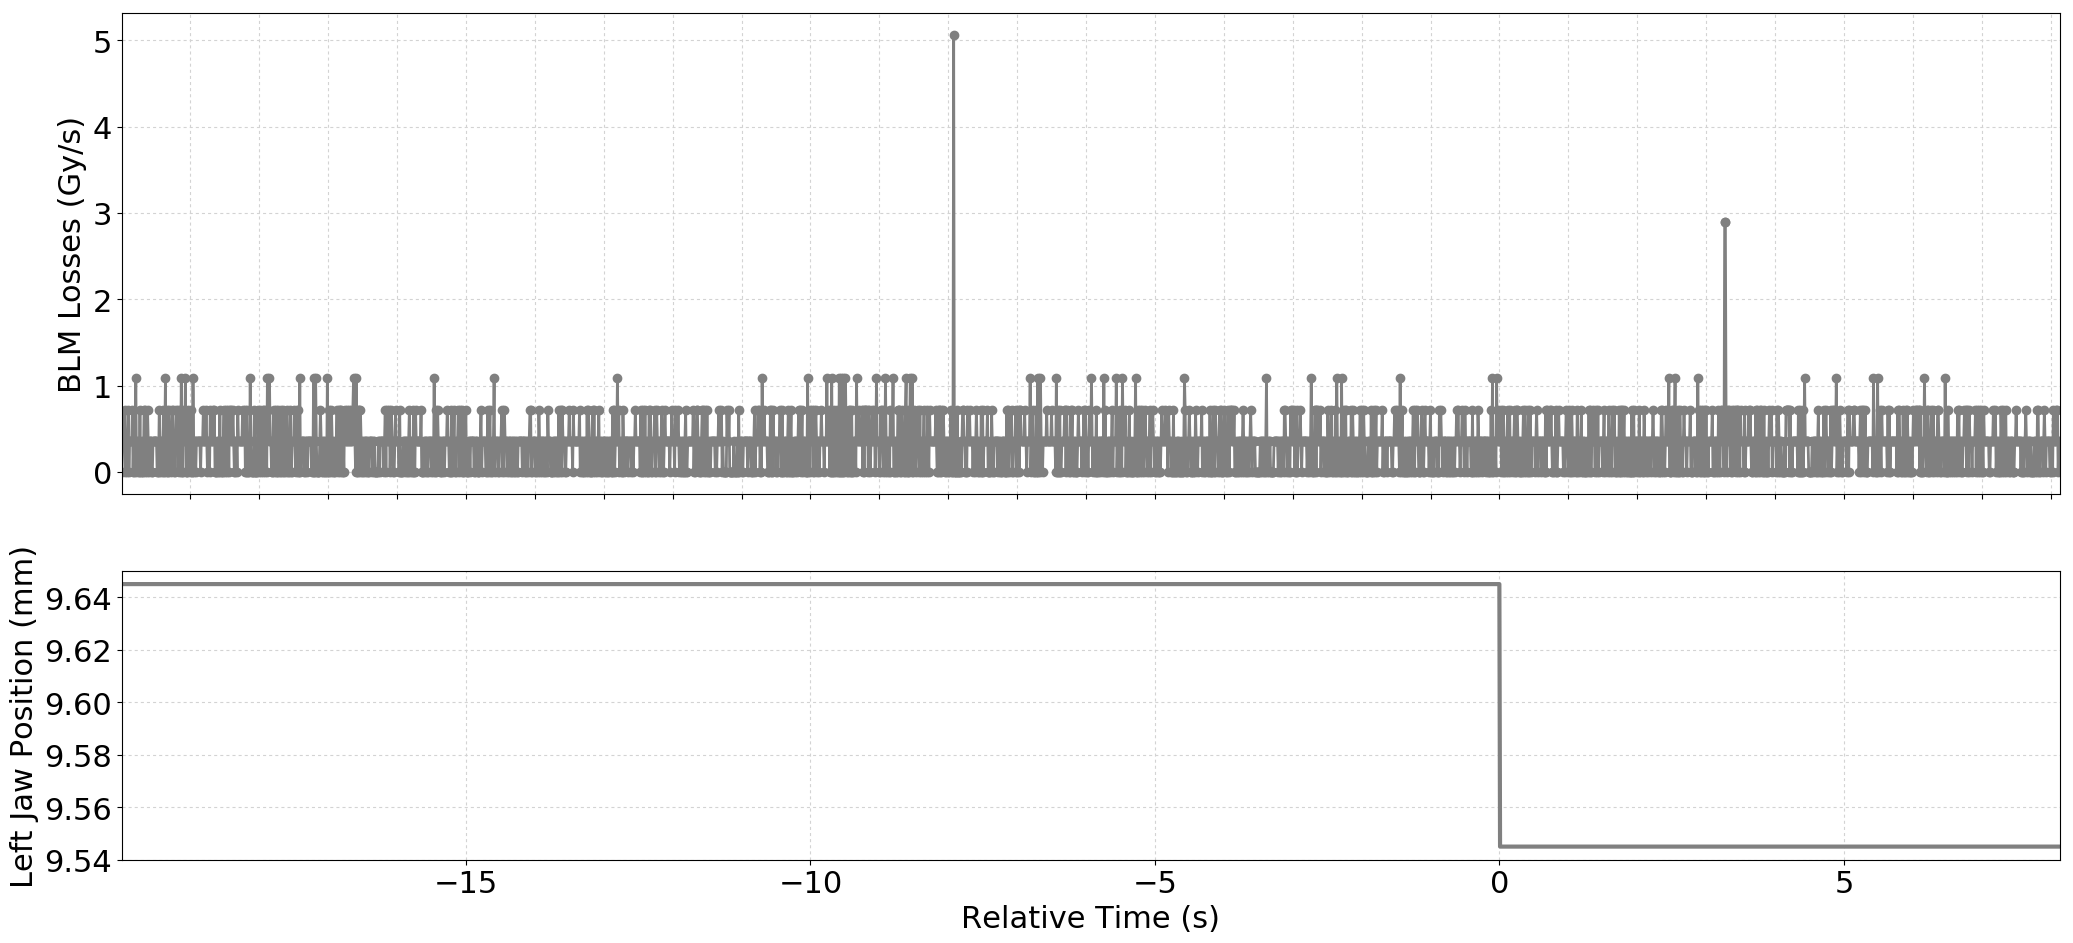

Data behind this chart, as committed beside it:
Timestamp, position, BLMTI.04L6.B2I11_TCSP.A4L6.B2
1493560472790, 9.645, 0.0
1493560472800, 9.645, 3.6200000000000004e-07
1493560472810, 9.645, 3.6200000000000004e-07
1493560472820, 9.645, 3.6200000000000004e-07
1493560472830, 9.645, 7.240000000000001e-07
1493560472840, 9.645, 0.0
1493560472850, 9.645, 3.6200000000000004e-07
1493560472860, 9.645, 0.0
1493560472870, 9.645, 3.6200000000000004e-07
1493560472880, 9.645, 7.240000000000001e-07
1493560472890, 9.645, 0.0
1493560472900, 9.645, 3.6200000000000004e-07
1493560472910, 9.645, 3.6200000000000004e-07
1493560472920, 9.645, 3.6200000000000004e-07
1493560472930, 9.645, 3.6200000000000004e-07
1493560472940, 9.645, 7.240000000000001e-07
1493560472950, 9.645, 0.0
1493560472960, 9.645, 3.6200000000000004e-07
1493560472970, 9.645, 0.0
1493560472980, 9.645, 3.6200000000000004e-07
1493560472990, 9.645, 1.0859999999999999e-06
1493560473000, 9.645, 0.0
1493560473010, 9.645, 3.6200000000000004e-07
1493560473020, 9.645, 3.6200000000000004e-07
1493560473030, 9.645, 0.0
1493560473040, 9.645, 0.0
1493560473050, 9.645, 7.240000000000001e-07
1493560473060, 9.645, 0.0
1493560473070, 9.645, 3.6200000000000004e-07
1493560473080, 9.645, 0.0
1493560473090, 9.645, 3.6200000000000004e-07
1493560473100, 9.645, 0.0
1493560473110, 9.645, 7.240000000000001e-07
1493560473120, 9.645, 7.240000000000001e-07
1493560473130, 9.645, 0.0
1493560473140, 9.645, 3.6200000000000004e-07
1493560473150, 9.645, 0.0
1493560473160, 9.645, 7.240000000000001e-07
1493560473170, 9.645, 3.6200000000000004e-07
1493560473180, 9.645, 0.0
1493560473190, 9.645, 3.6200000000000004e-07
1493560473200, 9.645, 3.6200000000000004e-07
1493560473210, 9.645, 3.6200000000000004e-07
1493560473220, 9.645, 0.0
1493560473230, 9.645, 0.0
1493560473240, 9.645, 3.6200000000000004e-07
1493560473250, 9.645, 3.6200000000000004e-07
1493560473260, 9.645, 3.6200000000000004e-07
1493560473270, 9.645, 3.6200000000000004e-07
1493560473280, 9.645, 3.6200000000000004e-07
1493560473290, 9.645, 3.6200000000000004e-07
1493560473300, 9.645, 0.0
1493560473310, 9.645, 0.0
1493560473320, 9.645, 0.0
1493560473330, 9.645, 7.240000000000001e-07
1493560473340, 9.645, 3.6200000000000004e-07
1493560473350, 9.645, 3.6200000000000004e-07
1493560473360, 9.645, 0.0
1493560473370, 9.645, 3.6200000000000004e-07
1493560473380, 9.645, 0.0
... 2,753 more rows
